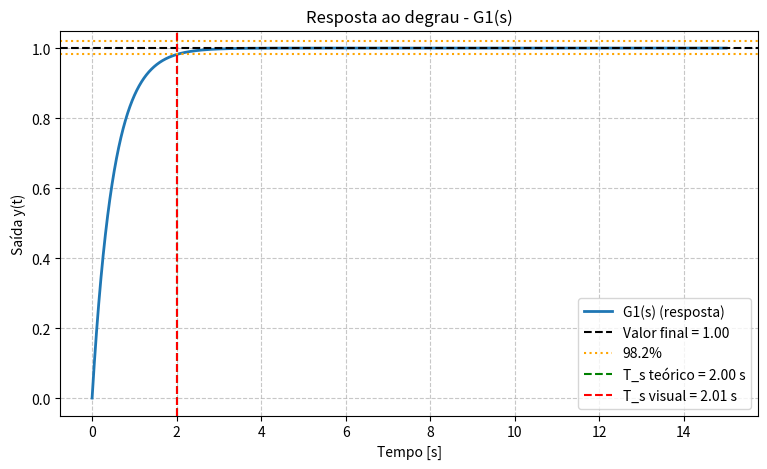
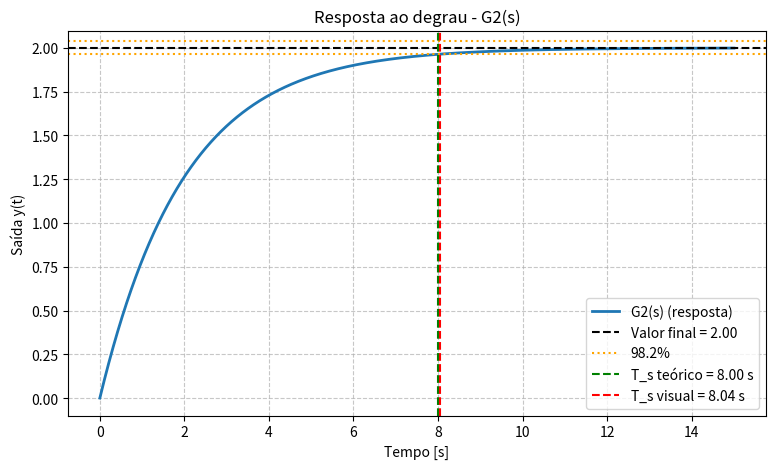
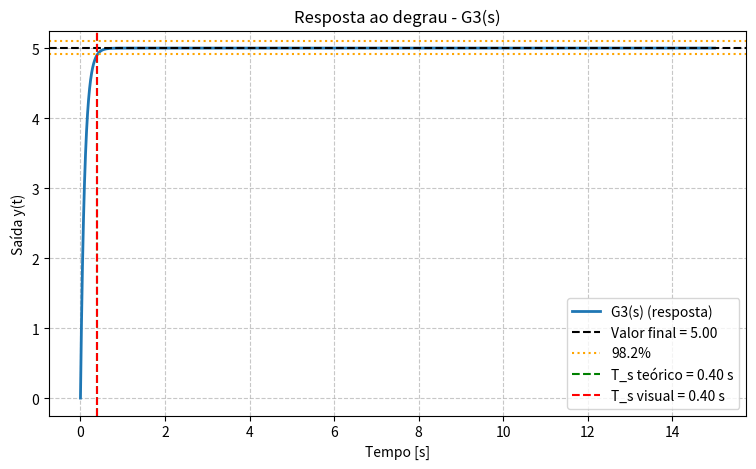

Write the Python code that produced these figures, in order.
import numpy as np
import matplotlib.pyplot as plt
import pandas as pd

# definição dos sistemas
sistemas = [
    {"nome": "G1(s)", "K": 1, "tau": 0.5},
    {"nome": "G2(s)", "K": 2, "tau": 2.0},
    {"nome": "G3(s)", "K": 5, "tau": 0.1},
]

# simulação
t_final = 15
n_points = 20001
t = np.linspace(0, t_final, n_points)

# função de resposta ao degrau
def resposta(K, tau, t):
    return K * (1 - np.exp(-t / tau))

# função para achar tempo visual (2% de tolerância)
def first_persistent_time(signal, time, final_value, tol=0.02):
    low, high = final_value * (1 - tol), final_value * (1 + tol)
    idxs = np.where((signal >= low) & (signal <= high))[0]
    if idxs.size == 0:
        return None
    for idx in idxs:
        if np.all((signal[idx:] >= low) & (signal[idx:] <= high)):
            return time[idx]
    return None

resultados = []

# loop nos sistemas
for sistema in sistemas:
    K = sistema["K"]
    tau = sistema["tau"]
    nome = sistema["nome"]

    y = resposta(K, tau, t)
    y_final = K

    # tempo teórico (4τ)
    ts_teo = 4 * tau

    # tempo visual (faixa de 2%)
    ts_vis = first_persistent_time(y, t, y_final, tol=0.018)

    resultados.append([nome, K, tau, ts_teo, ts_vis])

    plt.figure(figsize=(9, 5))
    plt.plot(t, y, label=f"{nome} (resposta)", linewidth=2)
    plt.axhline(y_final, color="k", linestyle="--", label=f"Valor final = {y_final:.2f}")
    plt.axhline(0.982 * y_final, color="orange", linestyle=":", label="98.2%")
    plt.axhline(1.02 * y_final, color="orange", linestyle=":")
    plt.axvline(ts_teo, color="green", linestyle="--", label=f"T_s teórico = {ts_teo:.2f} s")
    if ts_vis is not None:
        plt.axvline(ts_vis, color="red", linestyle="--", label=f"T_s visual = {ts_vis:.2f} s")

    plt.title(f"Resposta ao degrau - {nome}")
    plt.xlabel("Tempo [s]")
    plt.ylabel("Saída y(t)")
    plt.grid(True, ls="--", alpha=0.7)
    plt.legend()
    plt.show()

# tabela de resultados
df = pd.DataFrame(resultados, columns=["Sistema", "K", "τ [s]", "T_s Teórico (4τ) [s]", "T_s Visual [s]"])
print(df.to_string(index=False))
